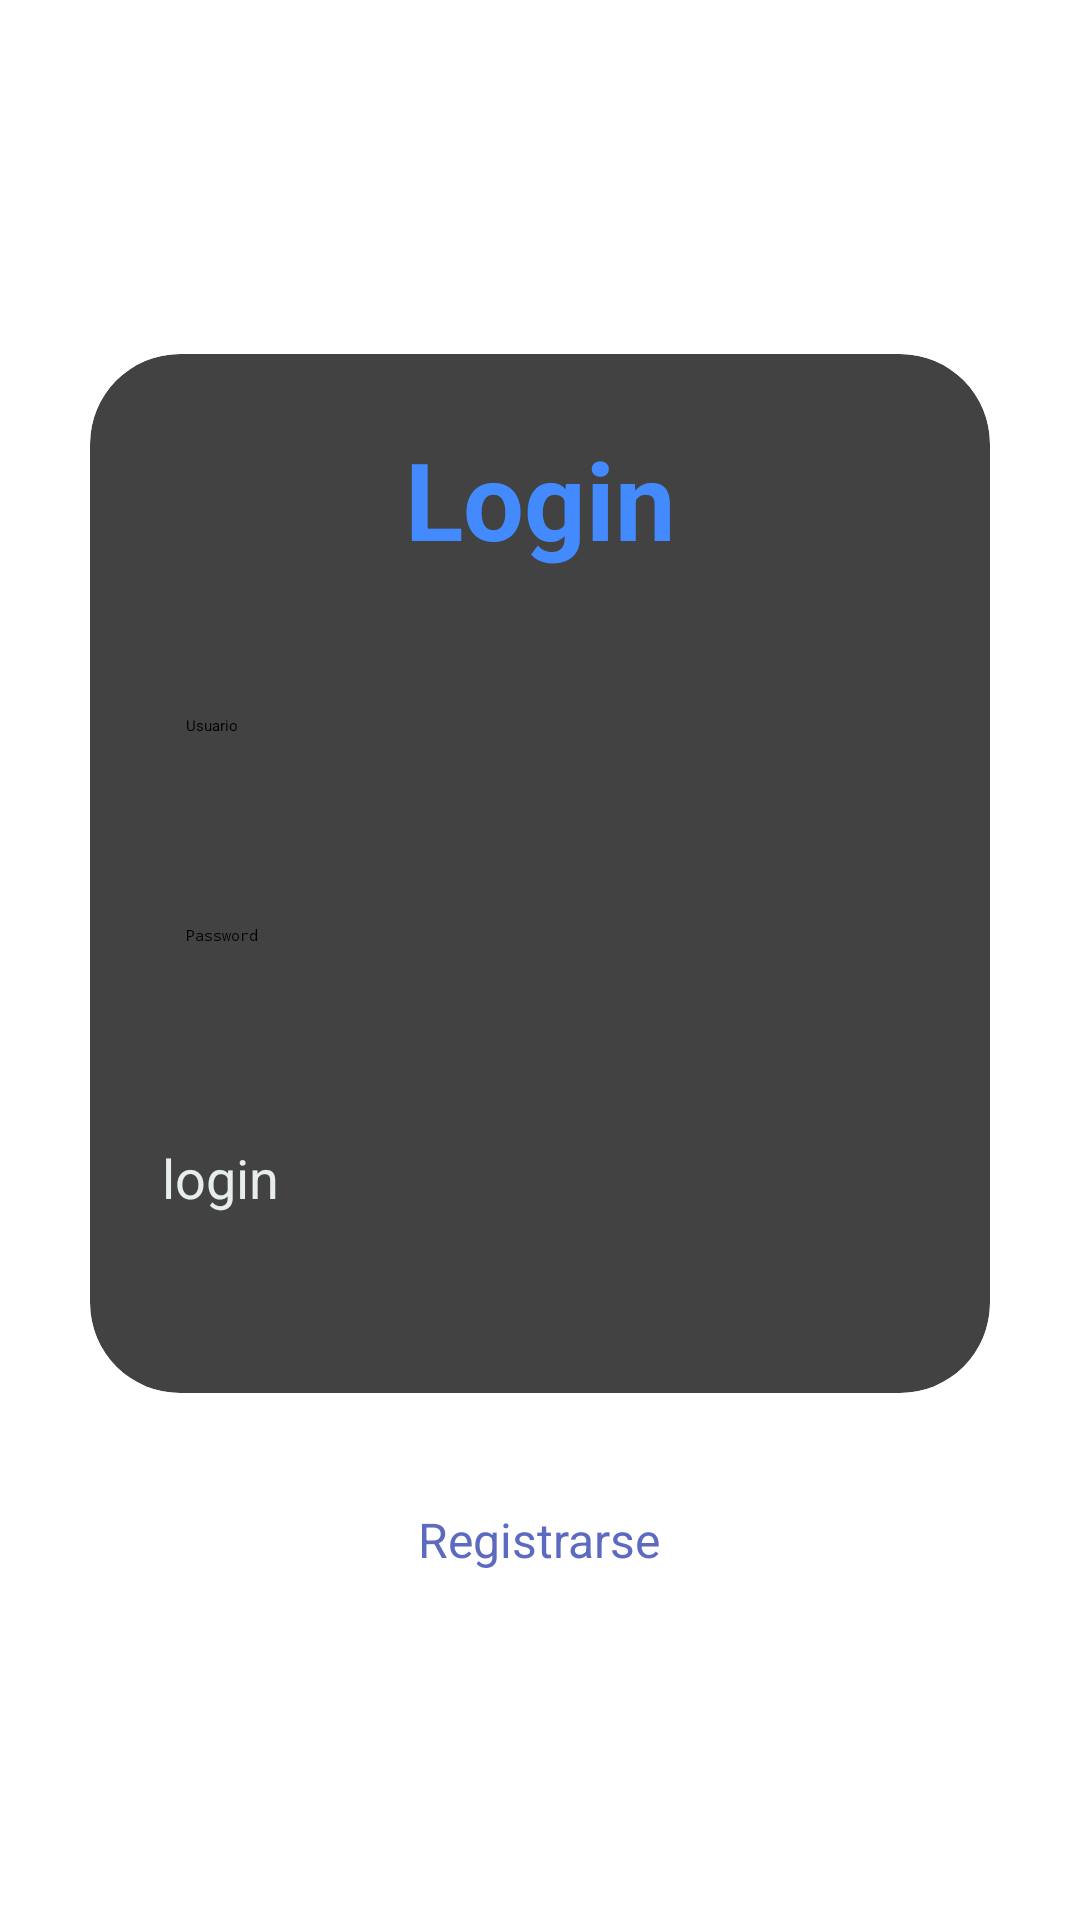

Reconstruct the res/layout file that produces this screen, plus the resources it refers to.
<!-- AndroidManifest.xml: application theme Theme.MyApplication -->
<!-- res/layout/activity_main.xml -->
<?xml version="1.0" encoding="utf-8"?>
<LinearLayout
    xmlns:android="http://schemas.android.com/apk/res/android"
    xmlns:app="http://schemas.android.com/apk/res-auto"
    xmlns:tools="http://schemas.android.com/tools"
    xmlns:card_view="http://schemas.android.com/apk/res-auto"
    android:layout_width="match_parent"
    android:layout_height="match_parent"
    android:orientation="vertical"
    android:gravity="center"
    tools:context=".MainActivity">

    <androidx.cardview.widget.CardView
        android:layout_width="match_parent"
        android:layout_height="wrap_content"
        android:layout_margin="30dp"
        android:background="@drawable/custom_edittext"
        app:cardCornerRadius="30dp"
        app:cardElevation="20dp">

        <LinearLayout
            android:layout_width="match_parent"
            android:layout_height="wrap_content"
            android:layout_gravity="center_horizontal"
            android:orientation="vertical"
            android:padding="24dp">


            <TextView
                android:id="@+id/loginText"
                android:layout_width="match_parent"
                android:layout_height="wrap_content"
                android:text="@string/login2"
                android:textAlignment="center"
                android:textColor="#448AFF"
                android:textSize="36sp"
                android:textStyle="bold" />

            <EditText
                android:id="@+id/usuario"
                android:layout_width="match_parent"
                android:layout_height="50dp"
                android:layout_marginTop="40dp"
                android:drawablePadding="8dp"
                android:hint="Usuario"
                android:padding="8dp"
                android:textColor="@color/black"
                android:textColorHighlight="@color/cardview_dark_background"
                tools:ignore="VisualLintTextFieldSize" />

            <EditText
                android:id="@+id/password"
                android:layout_width="match_parent"
                android:layout_height="50dp"
                android:layout_marginTop="20dp"
                android:autofillHints=""
                android:drawablePadding="8dp"
                android:hint="Password"
                android:inputType="textPassword"
                android:padding="8dp"
                android:textColor="@color/black"
                android:textColorHighlight="@color/cardview_dark_background"
                tools:ignore="VisualLintTextFieldSize" />

            <Button
                android:id="@+id/loginButton"
                android:layout_width="match_parent"
                android:layout_height="60dp"
                android:layout_marginTop="30dp"
                android:backgroundTint="@color/purple"
                android:text="login"
                android:textColor="#E7ECED"
                android:textSize="18sp"
                app:cornerRadius="20dp"
                tools:ignore="DuplicateSpeakableTextCheck" />

        </LinearLayout>

    </androidx.cardview.widget.CardView>

    <TextView
        android:id="@+id/signupText"
        android:layout_width="wrap_content"
        android:layout_height="wrap_content"
        android:layout_marginBottom="20dp"
        android:padding="8dp"
        android:text="@string/registrarse"
        android:textAlignment="center"
        android:textColor="#5C6BC0"
        android:textSize="16sp" />

</LinearLayout>
<!-- resources referenced by this layout -->
<resources>
  <color name="black">#FF000000</color>
  <color name="purple">#8692f7</color>
  
  /*Portal*/
  <string name="login2">Login</string>
  <string name="registrarse">Registrarse</string>
</resources>
